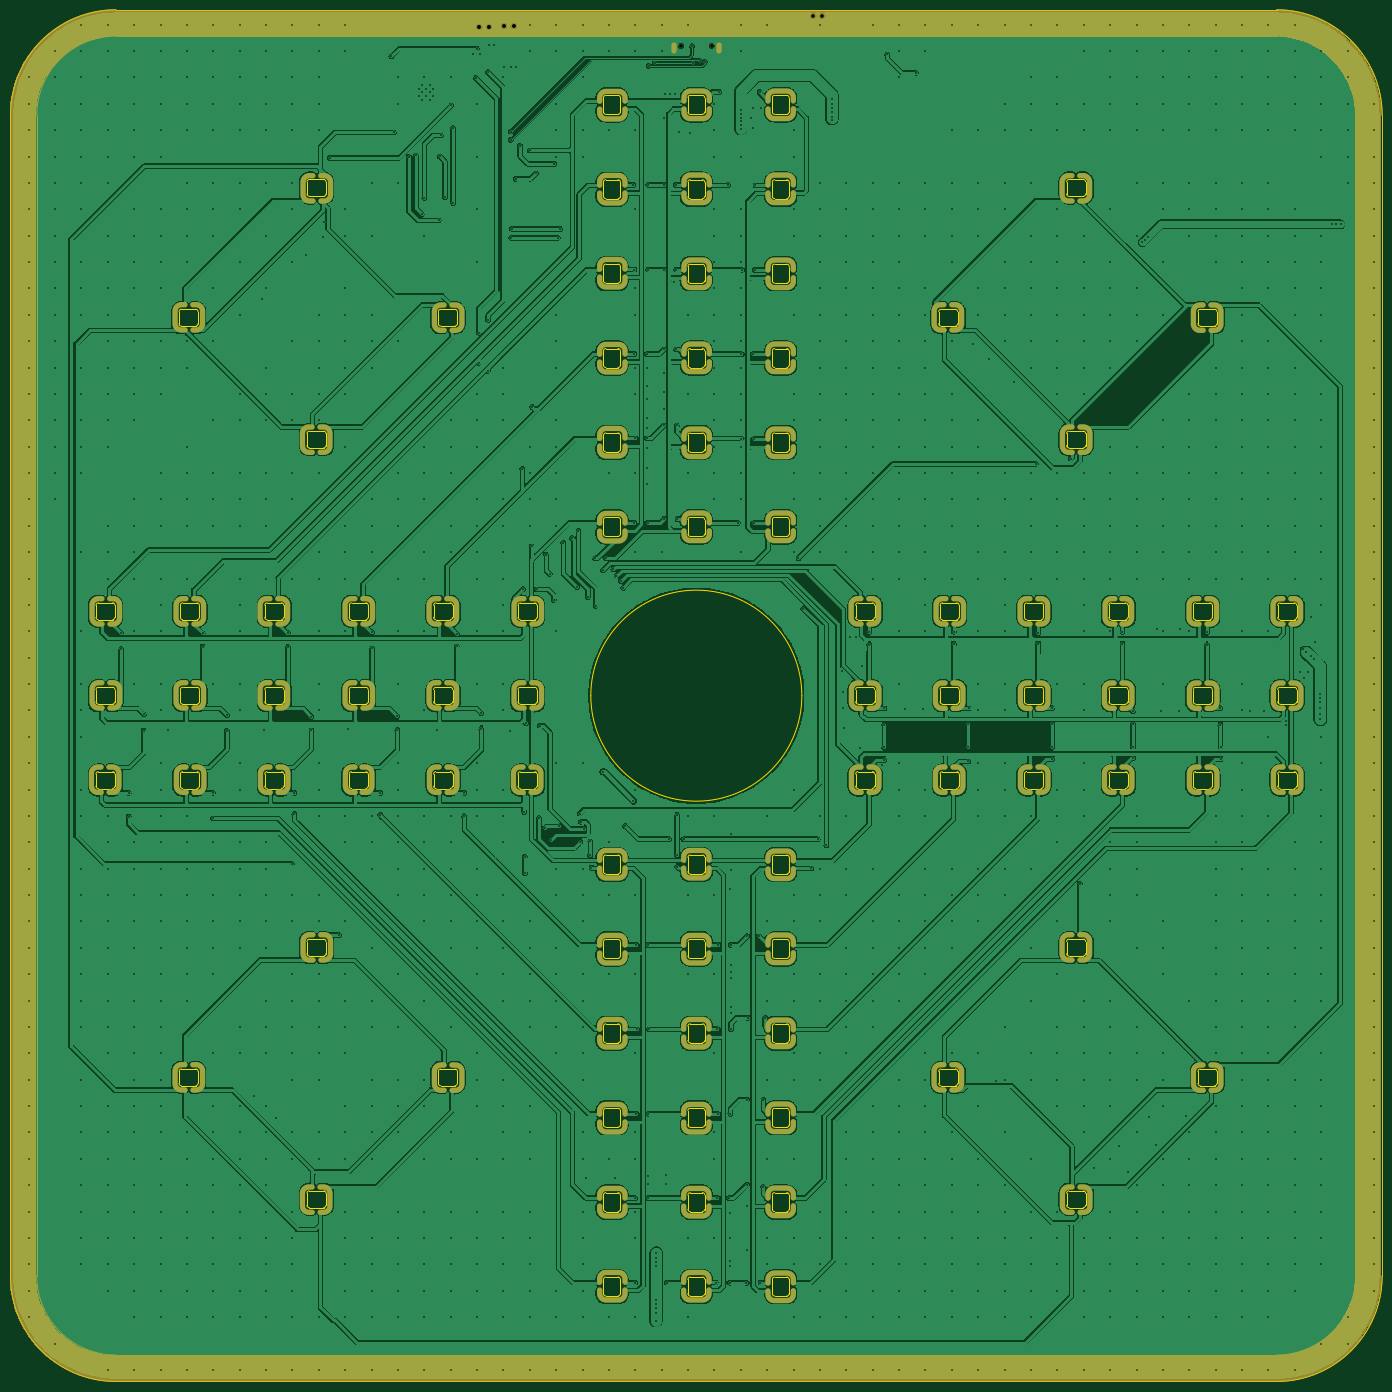
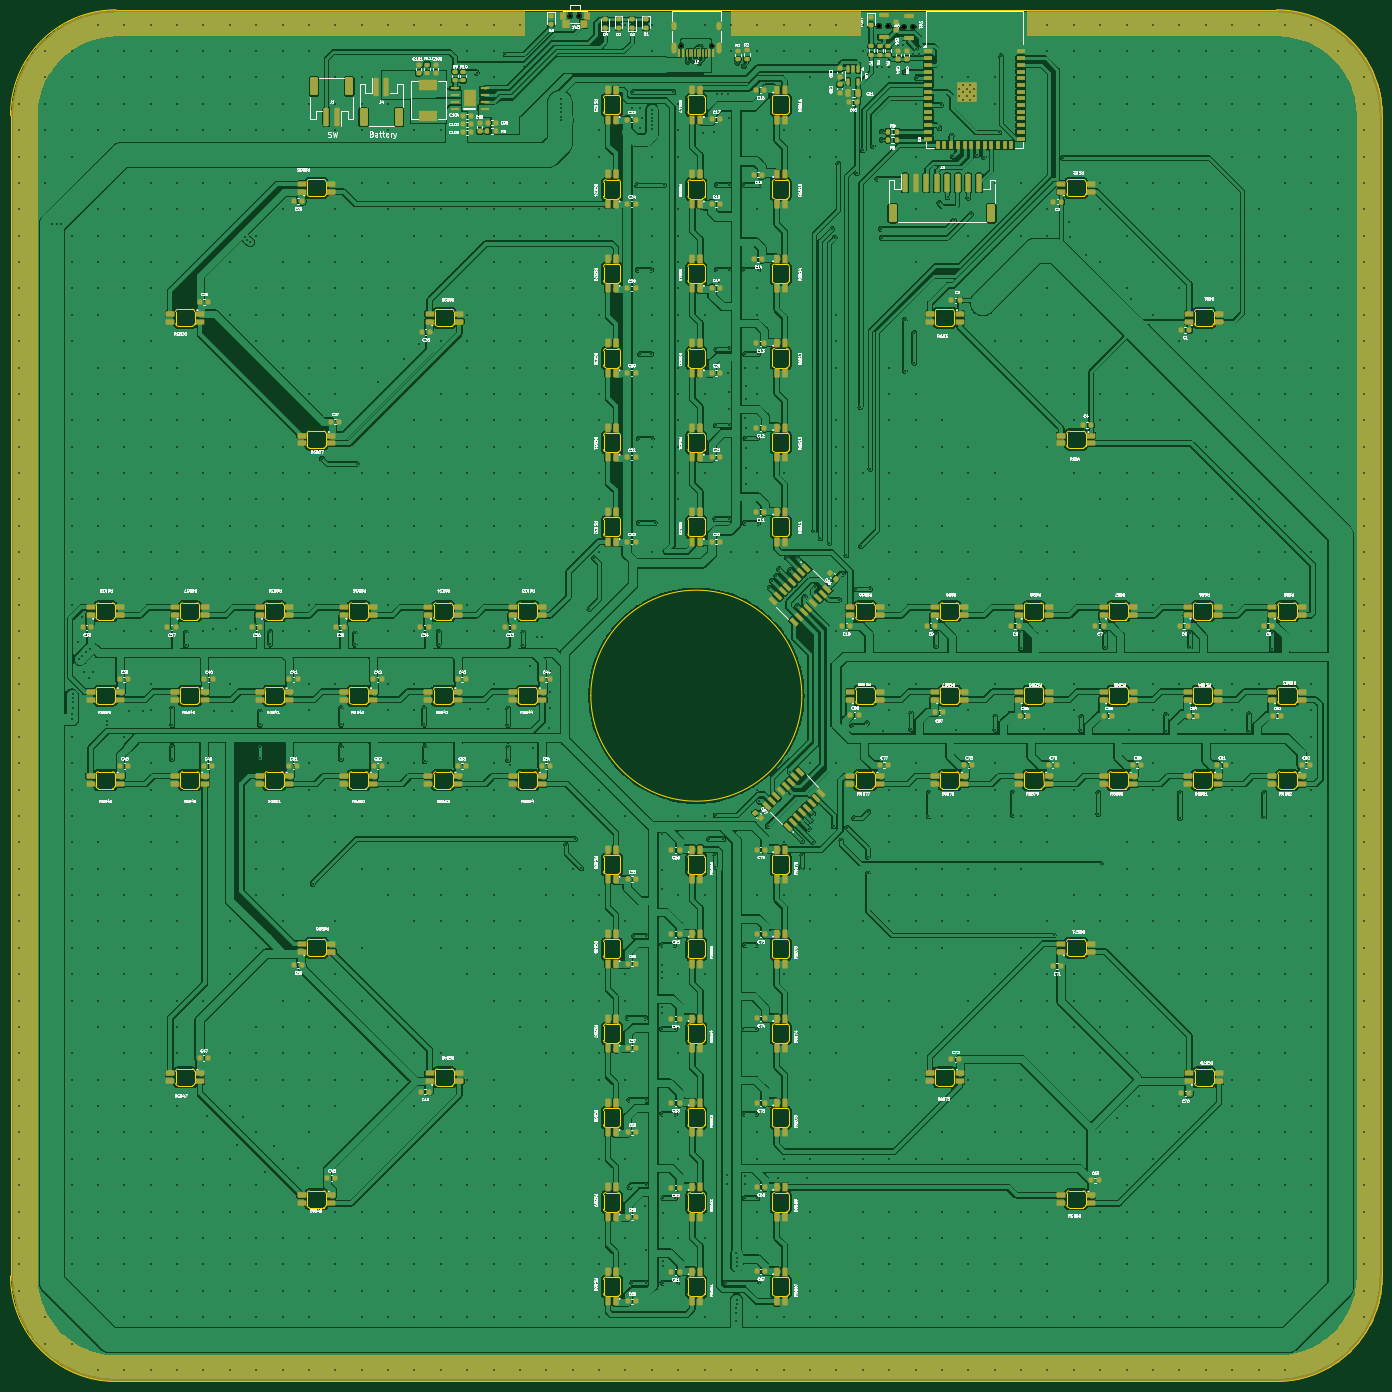
Circuit board: 11 layer files. Board 260.0 x 260.0 mm.
- bottom_copper: Ludo-B_Cu.gbl (964603 bytes)
- bottom_mask: Ludo-B_Mask.gbs (41079 bytes)
- paste: Ludo-B_Paste.gbp (32517 bytes)
- bottom_silk: Ludo-B_Silkscreen.gbo (647067 bytes)
- outline: Ludo-Edge_Cuts.gm1 (48207 bytes)
- top_copper: Ludo-F_Cu.gtl (843677 bytes)
- top_mask: Ludo-F_Mask.gts (30445 bytes)
- paste: Ludo-F_Paste.gtp (21533 bytes)
- top_silk: Ludo-F_Silkscreen.gto (30455 bytes)
- drill: Ludo-NPTH.drl (595 bytes)
- drill: Ludo-PTH.drl (31756 bytes)

=== bottom_copper: Ludo-B_Cu.gbl (964603 bytes, source omitted) ===
=== bottom_mask: Ludo-B_Mask.gbs (41079 bytes, source omitted) ===
=== paste: Ludo-B_Paste.gbp (32517 bytes, source omitted) ===
=== bottom_silk: Ludo-B_Silkscreen.gbo (647067 bytes, source omitted) ===
=== outline: Ludo-Edge_Cuts.gm1 (48207 bytes, source omitted) ===
=== top_copper: Ludo-F_Cu.gtl (843677 bytes, source omitted) ===
=== top_mask: Ludo-F_Mask.gts (30445 bytes, source omitted) ===
=== paste: Ludo-F_Paste.gtp (21533 bytes, source omitted) ===
=== top_silk: Ludo-F_Silkscreen.gto (30455 bytes, source omitted) ===
=== drill: Ludo-NPTH.drl ===
M48
; DRILL file {KiCad 8.0.1} date 2024-08-27T15:58:47+0530
; FORMAT={-:-/ absolute / metric / decimal}
; #@! TF.CreationDate,2024-08-27T15:58:47+05:30
; #@! TF.GenerationSoftware,Kicad,Pcbnew,8.0.1
; #@! TF.FileFunction,NonPlated,1,2,NPTH
FMAT,2
METRIC
; #@! TA.AperFunction,NonPlated,NPTH,ComponentDrill
T1C0.650
; #@! TA.AperFunction,NonPlated,NPTH,ComponentDrill
T2C0.700
; #@! TA.AperFunction,NonPlated,NPTH,ComponentDrill
T3C0.750
%
G90
G05
T1
X152.34Y-25.547
X158.12Y-25.547
T2
X177.416Y-19.889
X179.116Y-19.889
T3
X114.108Y-21.957
X115.908Y-21.957
X118.808Y-21.817
X120.608Y-21.817
M30

=== drill: Ludo-PTH.drl (31756 bytes, source omitted) ===
